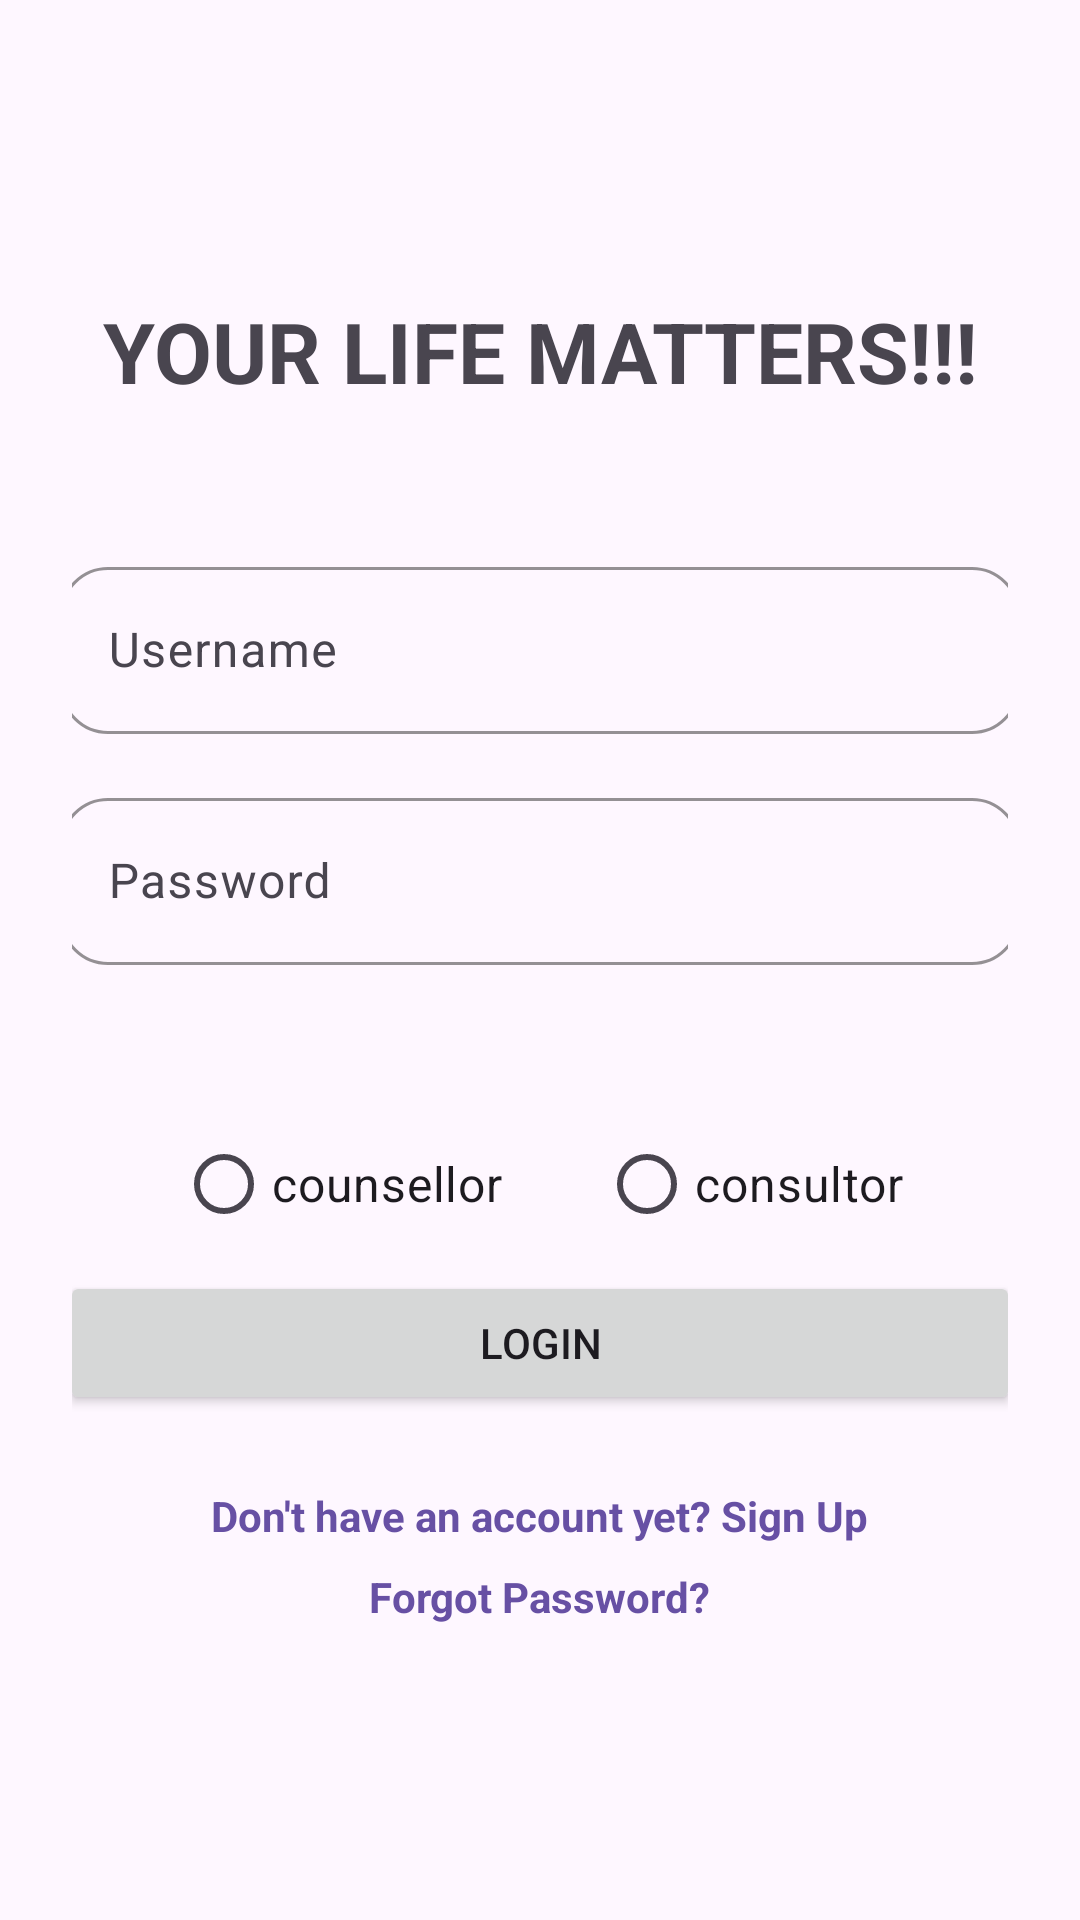

The Android layout XML behind this screen, and the referenced resources:
<!-- AndroidManifest.xml: application theme Theme.MCPRO -->
<!-- res/layout/activity_signup_or_signin.xml -->
<?xml version="1.0" encoding="utf-8"?>
<ScrollView xmlns:android="http://schemas.android.com/apk/res/android"
    xmlns:app="http://schemas.android.com/apk/res-auto"
    android:layout_width="match_parent"
    android:layout_height="match_parent"
    android:fillViewport="true">

    <LinearLayout
        android:layout_width="match_parent"
        android:layout_height="wrap_content"
        android:orientation="vertical"
        android:gravity="center"
        android:padding="24dp"
        android:layout_gravity="center">

        
        <TextView
            android:id="@+id/headerText"
            android:layout_width="wrap_content"
            android:layout_height="wrap_content"
            android:text="YOUR LIFE MATTERS!!!"
            android:textSize="28sp"
            android:textStyle="bold"
            android:textAlignment="center"
            android:layout_marginBottom="48dp" />

        
        <com.google.android.material.textfield.TextInputLayout
            android:layout_width="320dp"
            android:layout_height="wrap_content"
            android:layout_marginBottom="16dp"
            app:boxBackgroundMode="outline"
            app:boxCornerRadiusBottomEnd="16dp"
            app:boxCornerRadiusBottomStart="16dp"
            app:boxCornerRadiusTopEnd="16dp"
            app:boxCornerRadiusTopStart="16dp"
            app:boxStrokeColor="?attr/colorPrimary">

            <com.google.android.material.textfield.TextInputEditText
                android:id="@+id/usernametext"
                android:layout_width="match_parent"
                android:layout_height="wrap_content"
                android:hint="Username"
                android:inputType="text" />
        </com.google.android.material.textfield.TextInputLayout>

        
        <com.google.android.material.textfield.TextInputLayout
            android:layout_width="320dp"
            android:layout_height="wrap_content"
            android:layout_marginBottom="24dp"
            app:boxBackgroundMode="outline"
            app:boxCornerRadiusBottomEnd="16dp"
            app:boxCornerRadiusBottomStart="16dp"
            app:boxCornerRadiusTopEnd="16dp"
            app:boxCornerRadiusTopStart="16dp"
            app:boxStrokeColor="?attr/colorPrimary">

            <com.google.android.material.textfield.TextInputEditText
                android:id="@+id/passwordtext"
                android:layout_width="match_parent"
                android:layout_height="wrap_content"
                android:hint="Password"
                android:inputType="textPassword" />
        </com.google.android.material.textfield.TextInputLayout>

        <RadioGroup
            android:id="@+id/roleRadioGroup"
            android:layout_width="wrap_content"
            android:layout_height="wrap_content"
            android:layout_gravity="center_horizontal"
            android:layout_marginTop="25dp"
            android:layout_marginBottom="5dp"
            android:orientation="horizontal">

            <RadioButton
                android:id="@+id/radioCounsellor"
                android:layout_width="wrap_content"
                android:layout_height="wrap_content"
                android:layout_marginEnd="32dp"
                android:buttonTint="@color/purple_500"
                android:text="counsellor"
                android:textSize="16sp" />

            <RadioButton
                android:id="@+id/radioConsulter"
                android:layout_width="wrap_content"
                android:layout_height="wrap_content"
                android:buttonTint="@color/purple_500"
                android:text="consultor"
                android:textSize="16sp" />
        </RadioGroup>

        
        <Button
            android:id="@+id/BtnLogin"
            android:layout_width="320dp"
            android:layout_height="wrap_content"
            android:layout_marginBottom="16dp"
            android:text="Login" />

        
        <TextView
            android:id="@+id/signUpLink"
            android:layout_width="wrap_content"
            android:layout_height="wrap_content"
            android:text="Don't have an account yet? Sign Up"
            android:textColor="?attr/colorPrimary"
            android:textStyle="bold"
            android:textSize="14sp"
            android:layout_marginTop="8dp"
            android:layout_gravity="center"
            android:clickable="true"
            android:focusable="true" />

        
        <TextView
            android:id="@+id/forgotPasswordLink"
            android:layout_width="wrap_content"
            android:layout_height="wrap_content"
            android:text="Forgot Password?"
            android:textColor="?attr/colorPrimary"
            android:textStyle="bold"
            android:textSize="14sp"
            android:layout_marginTop="8dp"
            android:layout_gravity="center"
            android:clickable="true"
            android:focusable="true" />



    </LinearLayout>
</ScrollView>
<!-- resources referenced by this layout -->
<resources>
  <style name="Theme.MCPRO" parent="Base.Theme.MCPRO" />
  <style name="Base.Theme.MCPRO" parent="Theme.Material3.DayNight.NoActionBar">
          
          
          <item name="android:windowFullscreen">false</item>
  
      </style>
  <!-- not gathered from this repository: default colours our renderer supplied (Android Studio template values) -->
  <color name="purple_500">#FF6200EE</color>
</resources>
